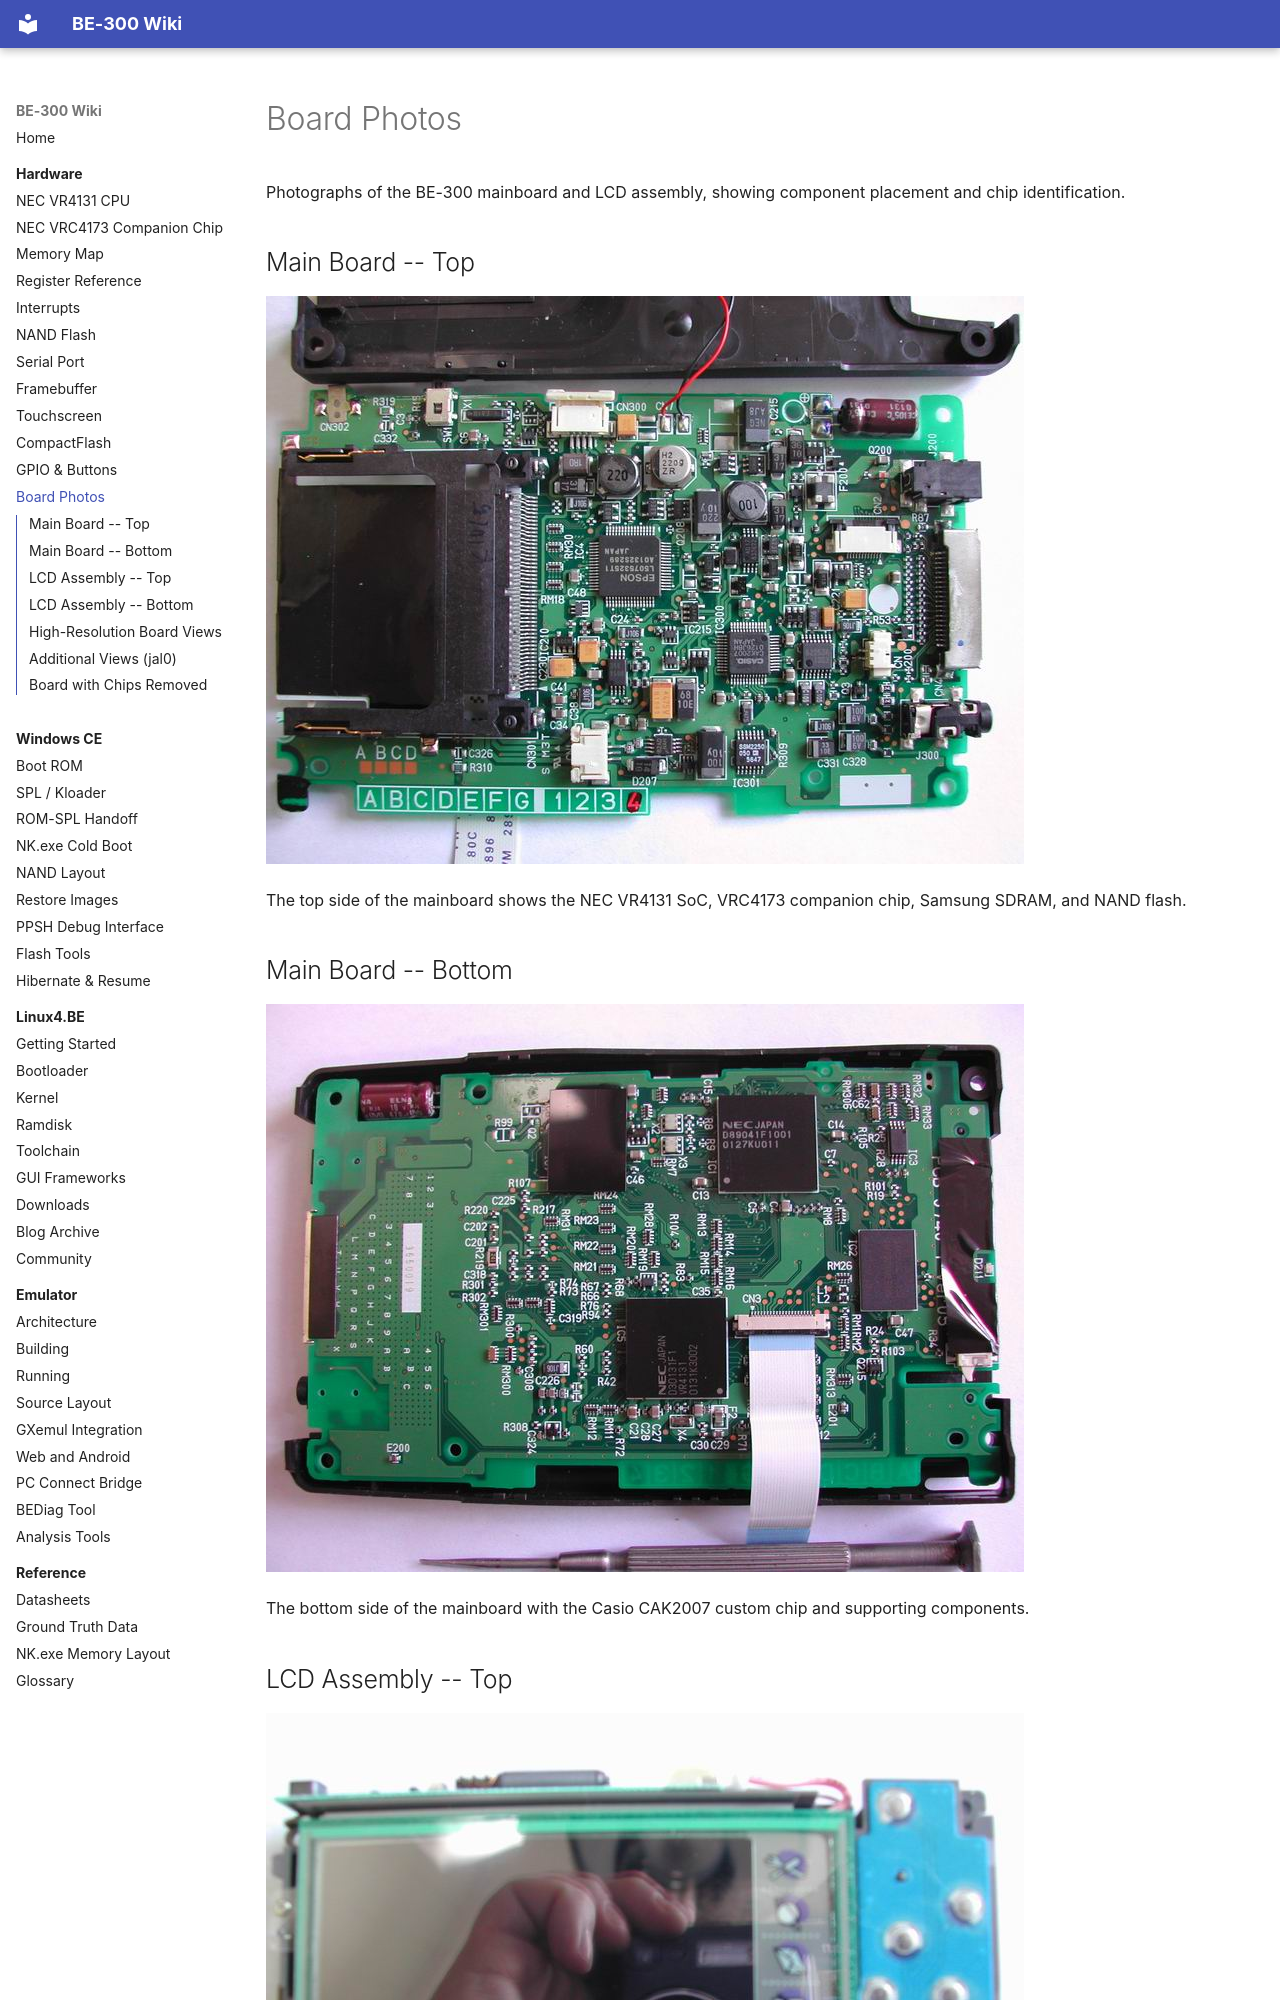

repository: jroark/be300-wiki · page: hardware/board-photos/index.html · generator: mkdocs

# Board Photos

Photographs of the BE-300 mainboard and LCD assembly, showing component placement and chip identification.

## Main Board -- Top

![Board top](../images/hardware/Board_top2.jpg)

The top side of the mainboard shows the NEC VR4131 SoC, VRC4173 companion chip, Samsung SDRAM,
